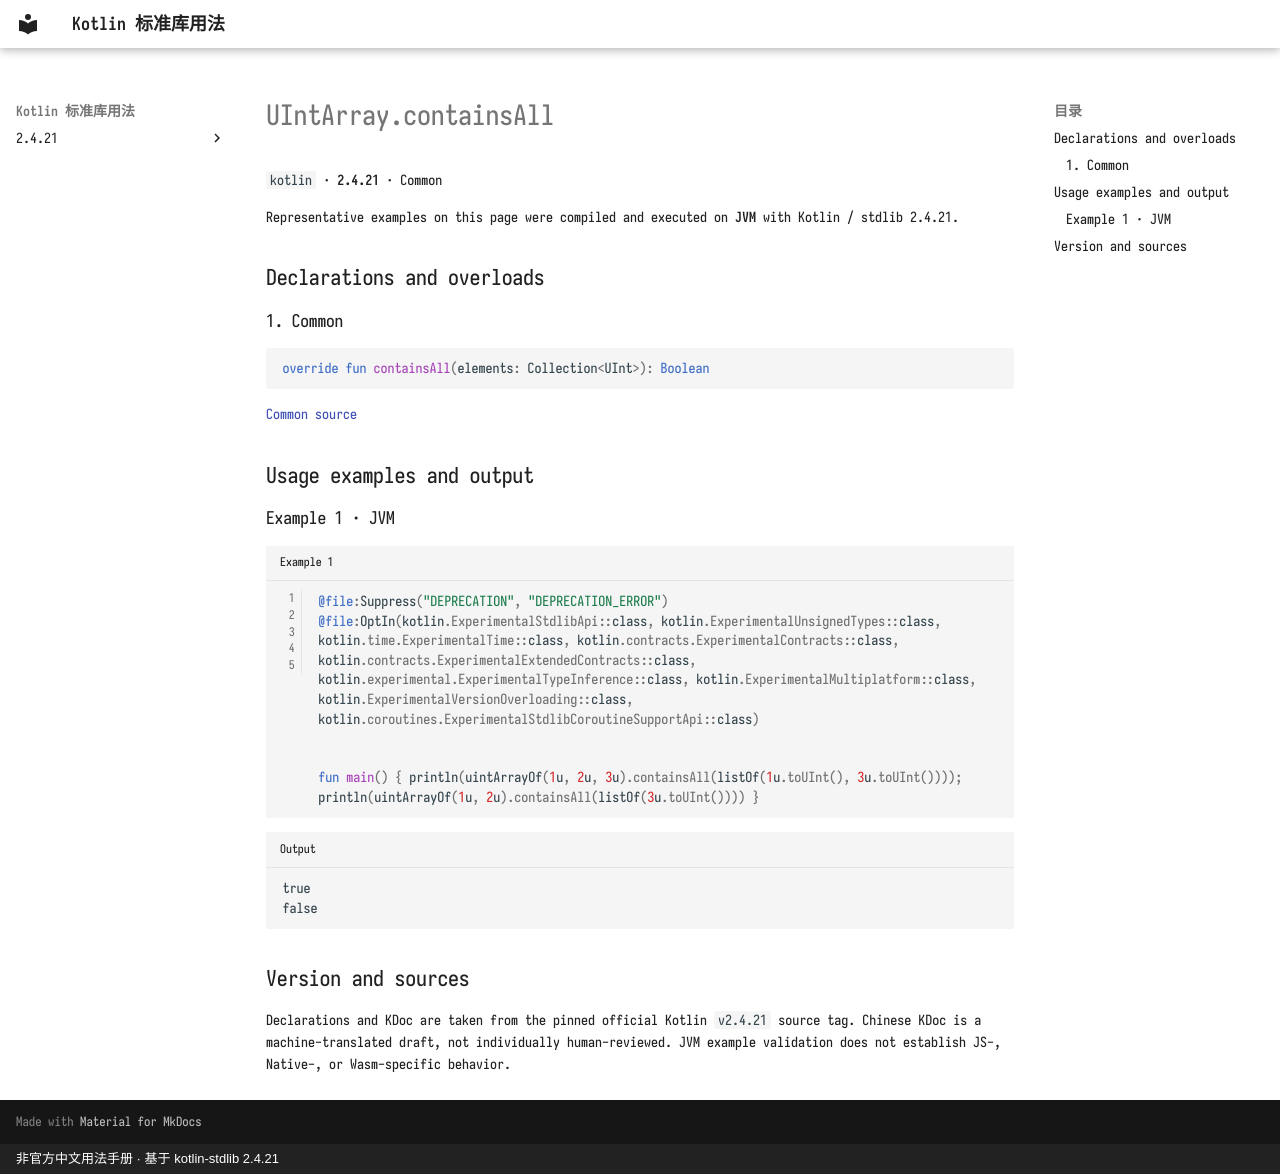

repository: oooooooko/kotlin-stdlib-docs · page: en/api/kotlin/uintarray-containsall--4e49de67/index.html · generator: mkdocs · copyright: 非官方中文用法手册 · 基于 kotlin-stdlib 2.4.21

# UIntArray.containsAll

`kotlin` · **2.4.21** · Common

Representative examples on this page were compiled and executed on **JVM** with Kotlin / stdlib 2.4.21.

## Declarations and overloads

### 1. Common

```kotlin
override fun containsAll(elements: Collection<UInt>): Boolean
```

[Common source](https://github.com/JetBrains/kotlin/blob/v2.4.21/libraries/stdlib/unsigned/src/kotlin/UIntArray.kt#L57)

## Usage examples and output

### Example 1 · JVM

```kotlin title="Example 1" linenums="1"
@file:Suppress("DEPRECATION", "DEPRECATION_ERROR")
@file:OptIn(kotlin.ExperimentalStdlibApi::class, kotlin.ExperimentalUnsignedTypes::class, kotlin.time.ExperimentalTime::class, kotlin.contracts.ExperimentalContracts::class, kotlin.contracts.ExperimentalExtendedContracts::class, kotlin.experimental.ExperimentalTypeInference::class, kotlin.ExperimentalMultiplatform::class, kotlin.ExperimentalVersionOverloading::class, kotlin.coroutines.ExperimentalStdlibCoroutineSupportApi::class)


fun main() { println(uintArrayOf(1u, 2u, 3u).containsAll(listOf(1u.toUInt(), 3u.toUInt()))); println(uintArrayOf(1u, 2u).containsAll(listOf(3u.toUInt()))) }
```

```text title="Output"
true
false
```

## Version and sources

Declarations and KDoc are taken from the pinned official Kotlin `v2.4.21` source tag. Chinese KDoc is a machine-translated draft, not individually human-reviewed. JVM example validation does not establish JS-, Native-, or Wasm-specific behavior.
